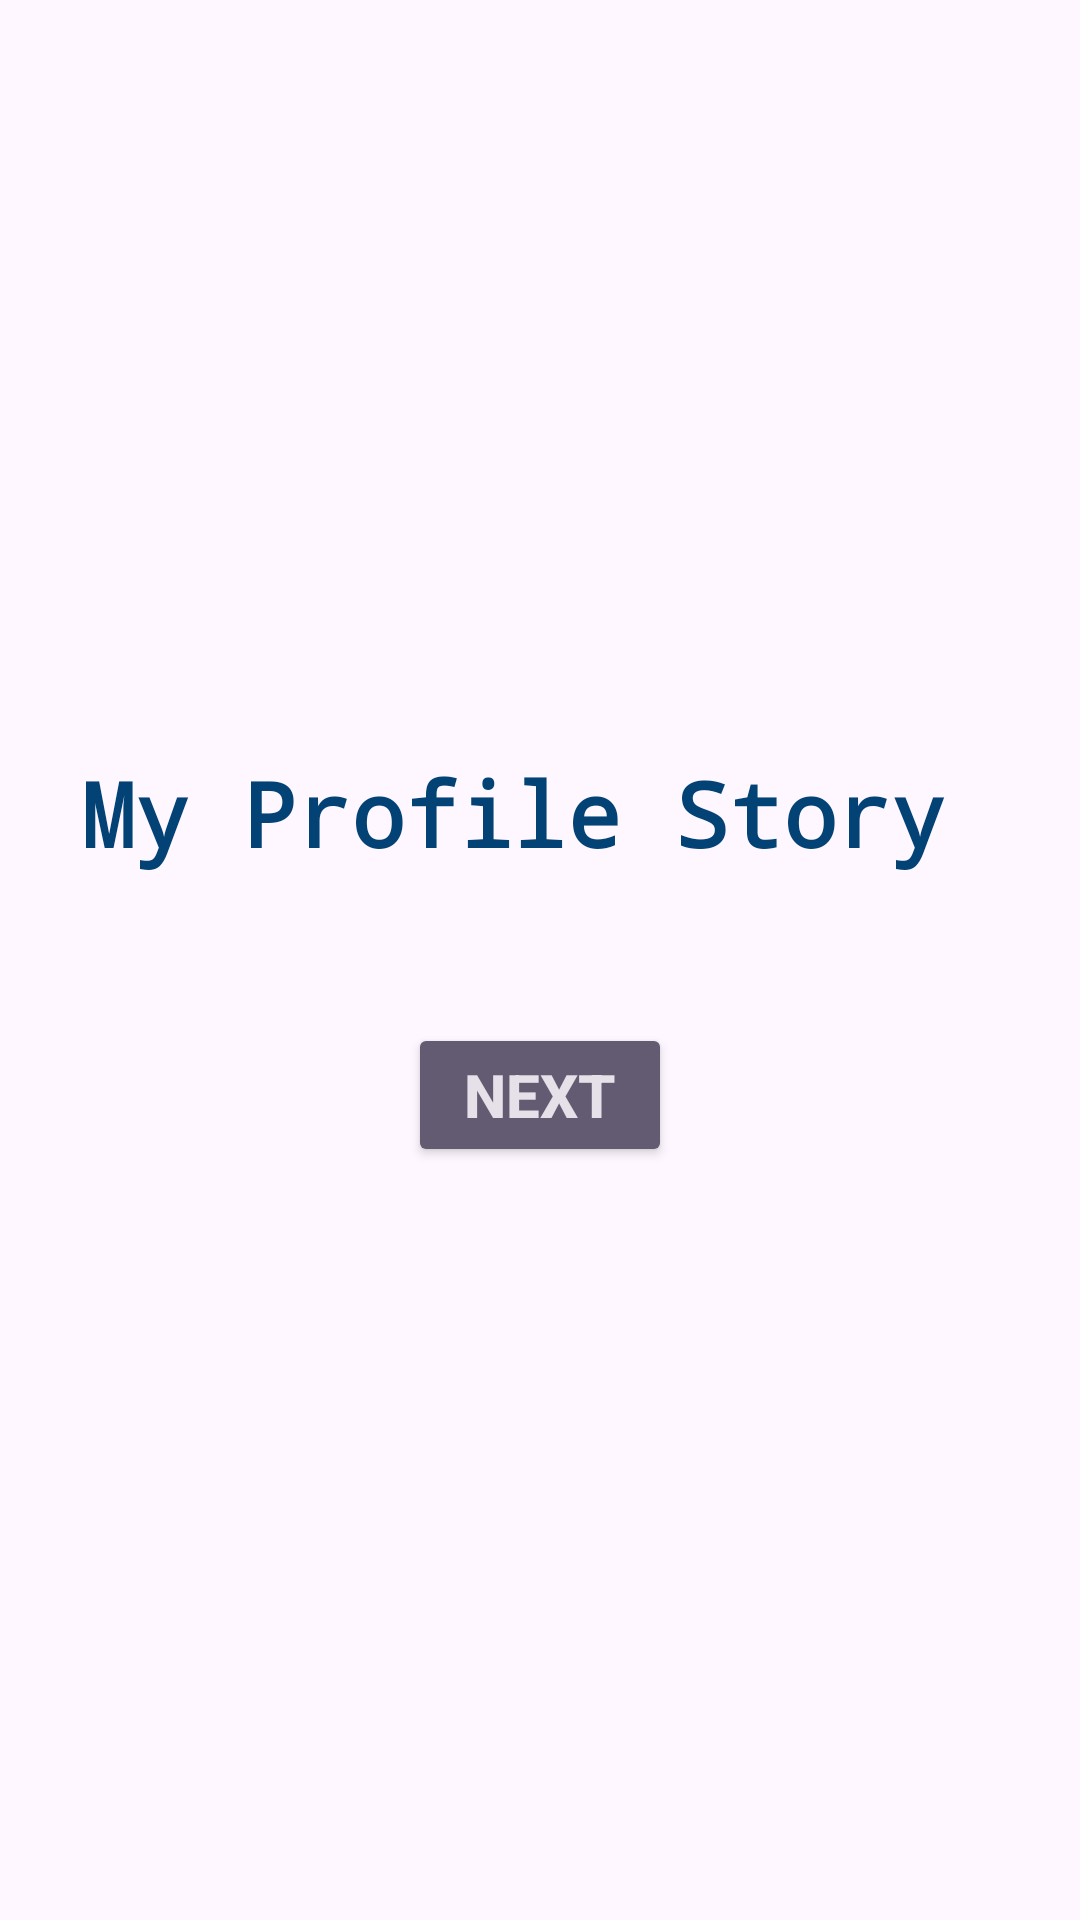

Reconstruct the res/layout file that produces this screen, plus the resources it refers to.
<!-- AndroidManifest.xml: application theme Theme.Practic_1 -->
<!-- res/layout/activity_main.xml -->
<?xml version="1.0" encoding="utf-8"?>
<LinearLayout xmlns:android="http://schemas.android.com/apk/res/android"
    xmlns:app="http://schemas.android.com/apk/res-auto"
    xmlns:tools="http://schemas.android.com/tools"
    android:layout_width="match_parent"
    android:layout_height="match_parent"
    android:orientation="vertical"
    android:padding="20dp"
    android:gravity="center"
    tools:context=".MainActivity">


    <TextView
        android:layout_width="wrap_content"
        android:layout_height="wrap_content"
        android:text="My Profile Story "
        android:textSize="30sp"
        android:textStyle="bold"
        android:typeface="monospace"
        android:textColor="#034275"
        android:layout_marginBottom="50dp"
        />



    <Button
        android:layout_width="wrap_content"
        android:layout_height="wrap_content"
        android:id="@+id/button_Id"
        android:text="Next"
        android:textSize="20sp"
        android:textStyle="bold"
        style="@style/Widget.AppCompat.Button.Colored"
        />




</LinearLayout>
<!-- resources referenced by this layout -->
<resources>
  <style name="Theme.Practic_1" parent="Base.Theme.Practic_1" />
  <style name="Base.Theme.Practic_1" parent="Theme.Material3.DayNight.NoActionBar">
          
          
      </style>
</resources>
